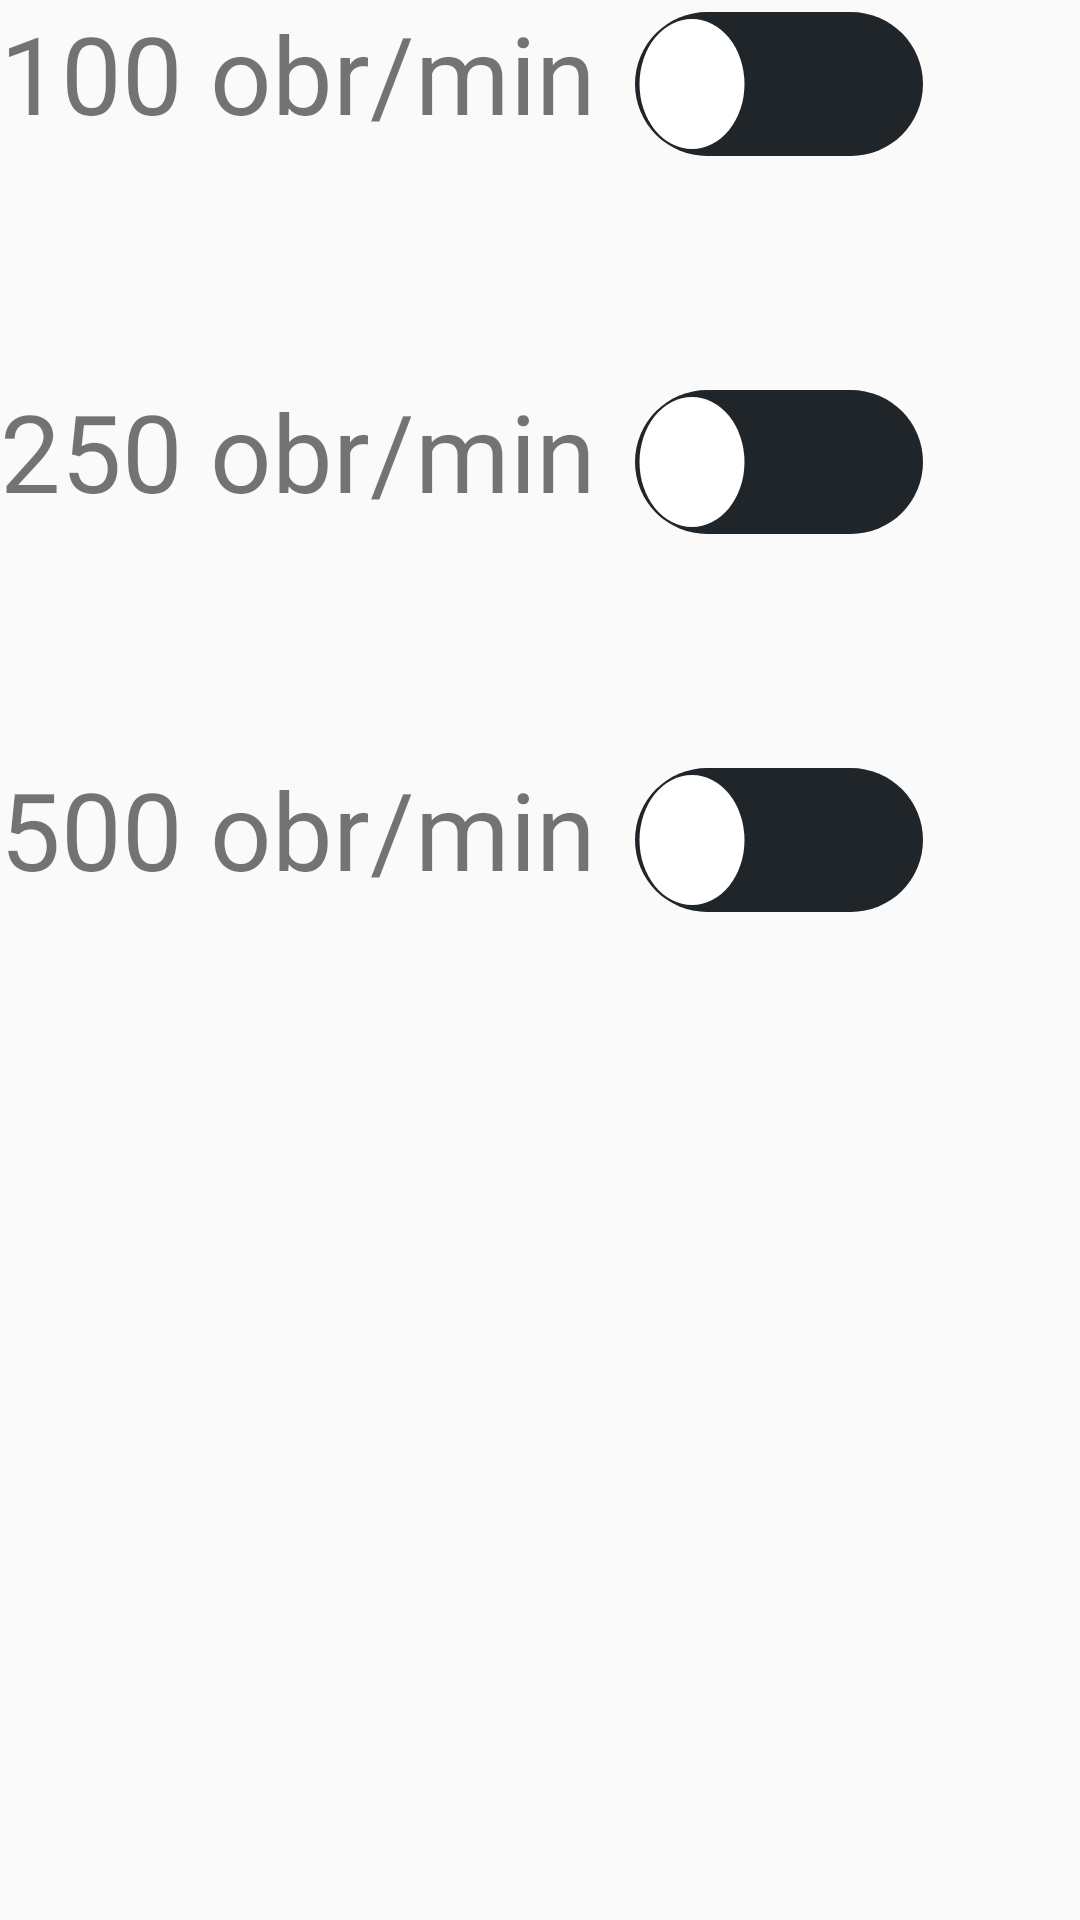

Reconstruct the res/layout file that produces this screen, plus the resources it refers to.
<!-- AndroidManifest.xml: application theme AppTheme -->
<!-- res/layout/fragment_obroty.xml -->
<?xml version="1.0" encoding="utf-8"?>
<GridLayout xmlns:android="http://schemas.android.com/apk/res/android"
    xmlns:tools="http://schemas.android.com/tools"
    xmlns:app="http://schemas.android.com/apk/res-auto"
    android:id="@+id/GridLayout1"
    android:layout_width="wrap_content"
    android:layout_height="wrap_content"
    android:layout_marginTop="-30dp"
    android:layout_gravity="center"
    android:columnCount="1"
    android:rowCount="4"
    android:orientation="horizontal"
    tools:context="obroty">


    <TableRow android:layout_marginBottom="70dp">

        <TextView
            android:text="100 obr/min "
            android:textSize="36sp"></TextView>

        <Switch
            android:id="@+id/switch1"
            android:layout_width="wrap_content"
            android:layout_height="10dp"
            android:layout_gravity="center"
            android:layout_margin="2dp"
            android:layout_marginStart="-20dp"
            android:checked="false"
            android:onClick="passwordMethod1"
            android:switchMinWidth="100dp"
            android:switchPadding="20dp"
            android:switchTextAppearance="@style/switchTextAppearance"
            android:textColor="#FFFFFF"
            android:theme="@style/MySwitchStyle"
            android:thumb="@drawable/ic_brightness_1_black_24dp"
            android:track="@drawable/track_selector" />




    </TableRow>

    <TableRow android:layout_marginBottom="70dp">
        <TextView
        android:text="250 obr/min "
        android:textSize="36sp">
        </TextView>

        <Switch
            android:id="@+id/switch2"
            android:layout_width="wrap_content"
            android:layout_height="10dp"
            android:layout_gravity="center"
            android:layout_margin="2dp"
            android:layout_marginStart="-20dp"
            android:checked="false"
            android:onClick="passwordMethod2"
            android:switchMinWidth="100dp"
            android:switchPadding="20dp"
            android:switchTextAppearance="@style/switchTextAppearance"
            android:textColor="#FFFFFF"
            android:theme="@style/MySwitchStyle"
            android:thumb="@drawable/ic_brightness_1_black_24dp"
            android:track="@drawable/track_selector" />

        </TableRow>


    <TableRow>

    <TextView
        android:text="500 obr/min "
        android:textSize="36sp">
    </TextView>

        <Switch
            android:id="@+id/switch3"
            android:layout_width="wrap_content"
            android:layout_height="10dp"
            android:layout_gravity="center"
            android:layout_margin="2dp"
            android:layout_marginStart="-20dp"
            android:checked="false"
            android:switchMinWidth="100dp"
            android:switchPadding="20dp"
            android:switchTextAppearance="@style/switchTextAppearance"
            android:textColor="#FFFFFF"
            android:theme="@style/MySwitchStyle"
            android:thumb="@drawable/ic_brightness_1_black_24dp"
            android:track="@drawable/track_selector"
            android:onClick="passwordMethod3"/>

    </TableRow>

    <TableRow android:layout_marginTop="70dp">

        <TextView
            android:id="@+id/badPassword"
            android:layout_marginLeft="50dp"
            android:text="Złe hasło"
            android:textSize="24sp"
            android:visibility="invisible">

        </TextView>

    </TableRow>


    <TableRow android:layout_marginTop="70dp">



        <EditText
            android:id="@+id/pinfield"
            style="@style/Widget.AppCompat.AutoCompleteTextView"
            android:layout_width="wrap_content"
            android:layout_height="wrap_content"
            android:ems="10"
            android:hint="             WPISZ PIN"
            android:inputType="numberPassword"
            android:onClick="checkPassword"
            android:textColorHint="@color/colorAccent"
            android:visibility="invisible" />
    </TableRow>


</GridLayout>
<!-- resources referenced by this layout -->
<resources>
  <color name="colorAccent">#E0CEE0</color>
  <!-- drawable ic_brightness_1_black_24dp (drawable) -->
  <vector android:height="42dp" android:tint="#FFFFFF"
      android:viewportHeight="24.0" android:viewportWidth="24.0"
      android:width="42dp" xmlns:android="http://schemas.android.com/apk/res/android">
      <path android:fillColor="#FF000000" android:pathData="M12,12m-10,0a10,10 0,1 1,20 0a10,10 0,1 1,-20 0"/>
  </vector>
  <!-- drawable track_selector (drawable) -->
  <?xml version="1.0" encoding="utf-8"?>
  <selector xmlns:android="http://schemas.android.com/apk/res/android">
      <item android:drawable="@drawable/custom_switch_off" android:state_checked="false" />
      <item android:drawable="@drawable/custom_switch_on" android:state_checked="true" />
  
  </selector>
  <style name="MySwitchStyle">
          <item name="android:textColor">#ffffff</item>
          <item name="android:textSize">30sp</item>
          <item name="android:minHeight">80dp</item>
          <item name="android:colorControlActivated">#7e6685</item>
          <item name="android:thumbTextPadding">20dp</item>
          <item name="android:drawablePadding">15dp</item>
  
      </style>
  <style name="switchTextAppearance">
          <item name="android:textColor">#DA0000</item>
      </style>
  <style name="AppTheme" parent="Theme.AppCompat.Light.DarkActionBar">
          
          <item name="colorPrimary">@color/colorPrimary</item>
          <item name="colorPrimaryDark">@color/colorPrimaryDark</item>
          <item name="colorAccent">@color/colorAccent</item>
      </style>
  <!-- drawable custom_switch_off (drawable) -->
  <?xml version="1.0" encoding="utf-8"?>
  <layer-list xmlns:android="http://schemas.android.com/apk/res/android">
  
  
      <item
          android:top="@dimen/switch_padding"
          android:bottom="@dimen/switch_padding"
          android:start="@dimen/switch_padding"
          android:end="@dimen/switch_padding"
          android:gravity="center_vertical|fill_horizontal">
  
          <shape>
              <solid android:color="#1f2529"/>
              <corners android:radius="@dimen/switch_radius"/>
              <size android:height="@dimen/switch_size"
                  android:width="@dimen/switch_length"/>
          </shape>
  
      </item>
  
  </layer-list>
  <!-- drawable custom_switch_on (drawable) -->
  <?xml version="1.0" encoding="utf-8"?>
  <layer-list xmlns:android="http://schemas.android.com/apk/res/android">
  
  
        <item
            android:top="@dimen/switch_padding"
            android:bottom="@dimen/switch_padding"
            android:start="@dimen/switch_padding"
            android:end="@dimen/switch_padding"
            android:gravity="center_vertical|fill_horizontal">
  
            <shape>
                <solid android:color="#866d8f"/>
                <corners android:radius="@dimen/switch_radius"/>
                <size android:height="@dimen/switch_size"
                      android:width="@dimen/switch_length"/>
  
            </shape>
  
        </item>
  
      </layer-list>
  <color name="colorPrimary">#546576</color>
  <color name="colorPrimaryDark">#00574B</color>
  <dimen name="switch_padding">2dp</dimen>
  <dimen name="switch_radius">48dp</dimen>
  <dimen name="switch_size">48dp</dimen>
  <dimen name="switch_length">600dp</dimen>
</resources>
